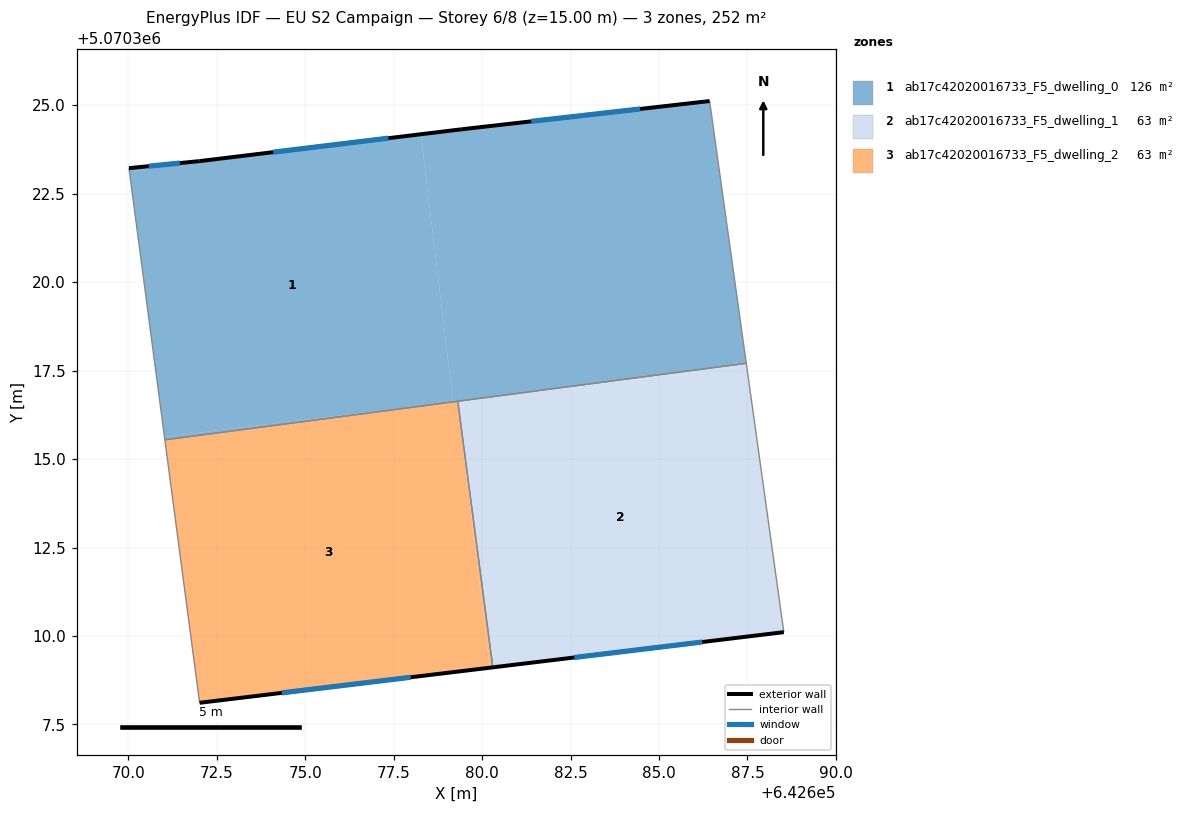
=== STOREY PLAN SPEC (per zone: floor XY polygon, exterior-wall plan segments, windows/doors) ===
zone 1: ab17c42020016733_F5_dwelling_0  (125.9 m²)
  floor: (642687.47, 5070317.71) (642686.43, 5070325.12) (642679.43, 5070324.32) (642678.27, 5070324.18) (642679.18, 5070316.62) (642679.23, 5070316.62)
  floor: (642679.18, 5070316.62) (642678.27, 5070324.18) (642672.02, 5070323.42) (642670.02, 5070323.22) (642671.02, 5070315.63)
  floor: (642679.20, 5070316.62) (642671.02, 5070315.63) (642671.03, 5070315.54)
  exterior wall: (642670.02, 5070323.22) – (642672.02, 5070323.42)  [2.0 m]
    window: (642670.58, 5070323.28) – (642671.46, 5070323.37)  [1.2 m²]
  exterior wall: (642672.02, 5070323.42) – (642679.43, 5070324.32)  [7.5 m]
    window: (642674.10, 5070323.67) – (642677.35, 5070324.07)  [4.3 m²]
  exterior wall: (642679.43, 5070324.32) – (642686.43, 5070325.12)  [7.1 m]
    window: (642681.39, 5070324.55) – (642684.47, 5070324.90)  [4.1 m²]
  interior walls: 4
zone 2: ab17c42020016733_F5_dwelling_1  (63.0 m²)
  floor: (642688.53, 5070310.11) (642687.48, 5070317.62) (642679.31, 5070316.63) (642680.30, 5070309.11)
  floor: (642687.48, 5070317.62) (642687.47, 5070317.71) (642679.31, 5070316.63)
  exterior wall: (642688.53, 5070310.11) – (642680.30, 5070309.11)  [8.3 m]
    window: (642686.22, 5070309.83) – (642682.61, 5070309.39)  [4.8 m²]
  interior walls: 3
zone 3: ab17c42020016733_F5_dwelling_2  (62.9 m²)
  floor: (642680.22, 5070309.10) (642679.31, 5070316.63) (642679.21, 5070316.62) (642671.03, 5070315.54) (642672.02, 5070308.11)
  floor: (642680.30, 5070309.11) (642679.31, 5070316.63) (642680.22, 5070309.10)
  exterior wall: (642680.30, 5070309.11) – (642672.02, 5070308.11)  [8.3 m]
    window: (642677.98, 5070308.83) – (642674.34, 5070308.39)  [4.8 m²]
  interior walls: 3

=== DERIVED (storey summary) ===
Building: EU S2 Campaign
Storey: 6 of 8  (floor level z = 15.00 m)
Storey gross floor area: 251.8 m²
Zones on this storey: 3
  - ab17c42020016733_F5_dwelling_0: floor 125.9 m²; exterior wall 16.5 m (49.6 m²); 3 window(s) 9.6 m²; WWR 19.3%
  - ab17c42020016733_F5_dwelling_1: floor 63.0 m²; exterior wall 8.3 m (24.9 m²); 1 window(s) 4.8 m²; WWR 19.3%
  - ab17c42020016733_F5_dwelling_2: floor 62.9 m²; exterior wall 8.3 m (25.0 m²); 1 window(s) 4.8 m²; WWR 19.3%
Zone adjacency (shared interzone walls):
  - ab17c42020016733_F5_dwelling_0 ↔ ab17c42020016733_F5_dwelling_1
  - ab17c42020016733_F5_dwelling_0 ↔ ab17c42020016733_F5_dwelling_2
  - ab17c42020016733_F5_dwelling_1 ↔ ab17c42020016733_F5_dwelling_2